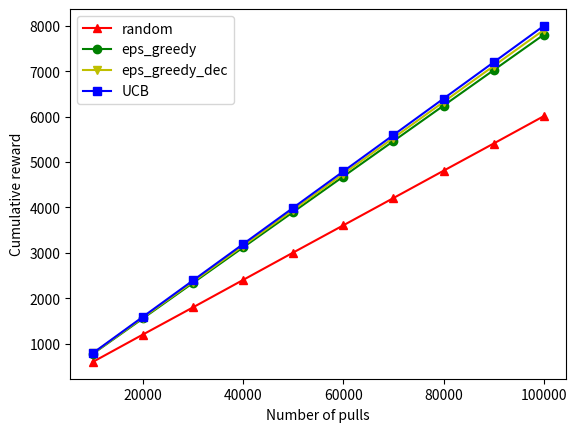

Source code (Python):
from random import randint, random
from math import sqrt, log
import matplotlib.pyplot as plt

number_of_try = 1
K = 2
N = 100000
cumulative_reward = [0 for i in range(10*number_of_try)]
p = 0
list_display = [x*N/10 for x in range(1, 11)]

def pull(arm):
    arms = [0.4, 0.8]
    return arms[arm]

def mean_cumulative_reward(cumlative_reward):
    average = [0 for i in range(10)]
    for i in range(10):
        average[i] = sum(cumulative_reward[i+x] for x in range(0,number_of_try,10))/10
    return average

def plot_cumulative_reward(name, cumulative_reward, list_display):
    plt.ylabel("Cumulative reward")
    plt.xlabel("Number of pulls")
    match name:
        case "random":
            plt.plot(list_display, cumulative_reward, "-r^", label='random')
        case "eps_greedy":
            plt.plot(list_display, cumulative_reward, "-go", label='eps_greedy')
        case "eps_greedy_dec":
            plt.plot(list_display, cumulative_reward, "-yv", label='eps_greedy_dec')
        case "UCB":
            plt.plot(list_display, cumulative_reward, "-bs", label='UCB')
            
def bandit(K,N,name):
    s = [0 for i in range(K)]
    n = [1 for i in range(K)]
    global cumulative_reward
    global p
    for i in range(K):
        r = pull(i)
        s[i] = r
    #cumulative_reward[p] = sum(s[m] for m in range(K))
    #p += 1
    for t in range(K+1,N+1):
        match name:
            case "random":
                im = randint(0, K-1)
            case "eps_greedy":
                eps = 0.1
                if random() < eps:
                    im = randint(0, K-1)
                else:
                    max = 0
                    for i in range(K):
                        temp = s[i]/n[i]
                        if temp > max:
                            max = temp
                            im = i
            case "eps_greedy_dec":
                eps = 1/log(t**2)
                if random() < eps:
                    im = randint(0, K-1)
                else:
                    max = 0
                    for i in range(K):
                        temp = s[i]/n[i]
                        if temp > max:
                            max = temp
                            im = i
            case "UCB":
                max = 0
                for i in range(K):
                    temp = s[i]/n[i] + sqrt((2*log(t) / n[i]))
                    if temp > max:
                        max = temp
                        im = i
        r = pull(im)
        s[im] += r
        n[im] += 1
        if(t in list_display):
            cumulative_reward[p] = sum(s[m] for m in range(K)) 
            p += 1      
        #for the plot
        #cumulative_reward[p] = cumulative_reward[p-1] + r
        #p += 1
    
    return sum(s[m] for m in range(K))



#print(int(bandit(K,N,"random")))
for i in range(number_of_try):
    bandit(K,N,"random")
plot_cumulative_reward("random",mean_cumulative_reward(cumulative_reward), list_display)
p = 0
for i in range(number_of_try):
    bandit(K,N,"eps_greedy")
plot_cumulative_reward("eps_greedy",mean_cumulative_reward(cumulative_reward), list_display)
p = 0
for i in range(number_of_try):
    bandit(K,N,"eps_greedy_dec")
plot_cumulative_reward("eps_greedy_dec",mean_cumulative_reward(cumulative_reward), list_display)
p = 0
for i in range(number_of_try):
    bandit(K,N,"UCB")
plot_cumulative_reward("UCB",mean_cumulative_reward(cumulative_reward), list_display)
plt.legend()
plt.show()
